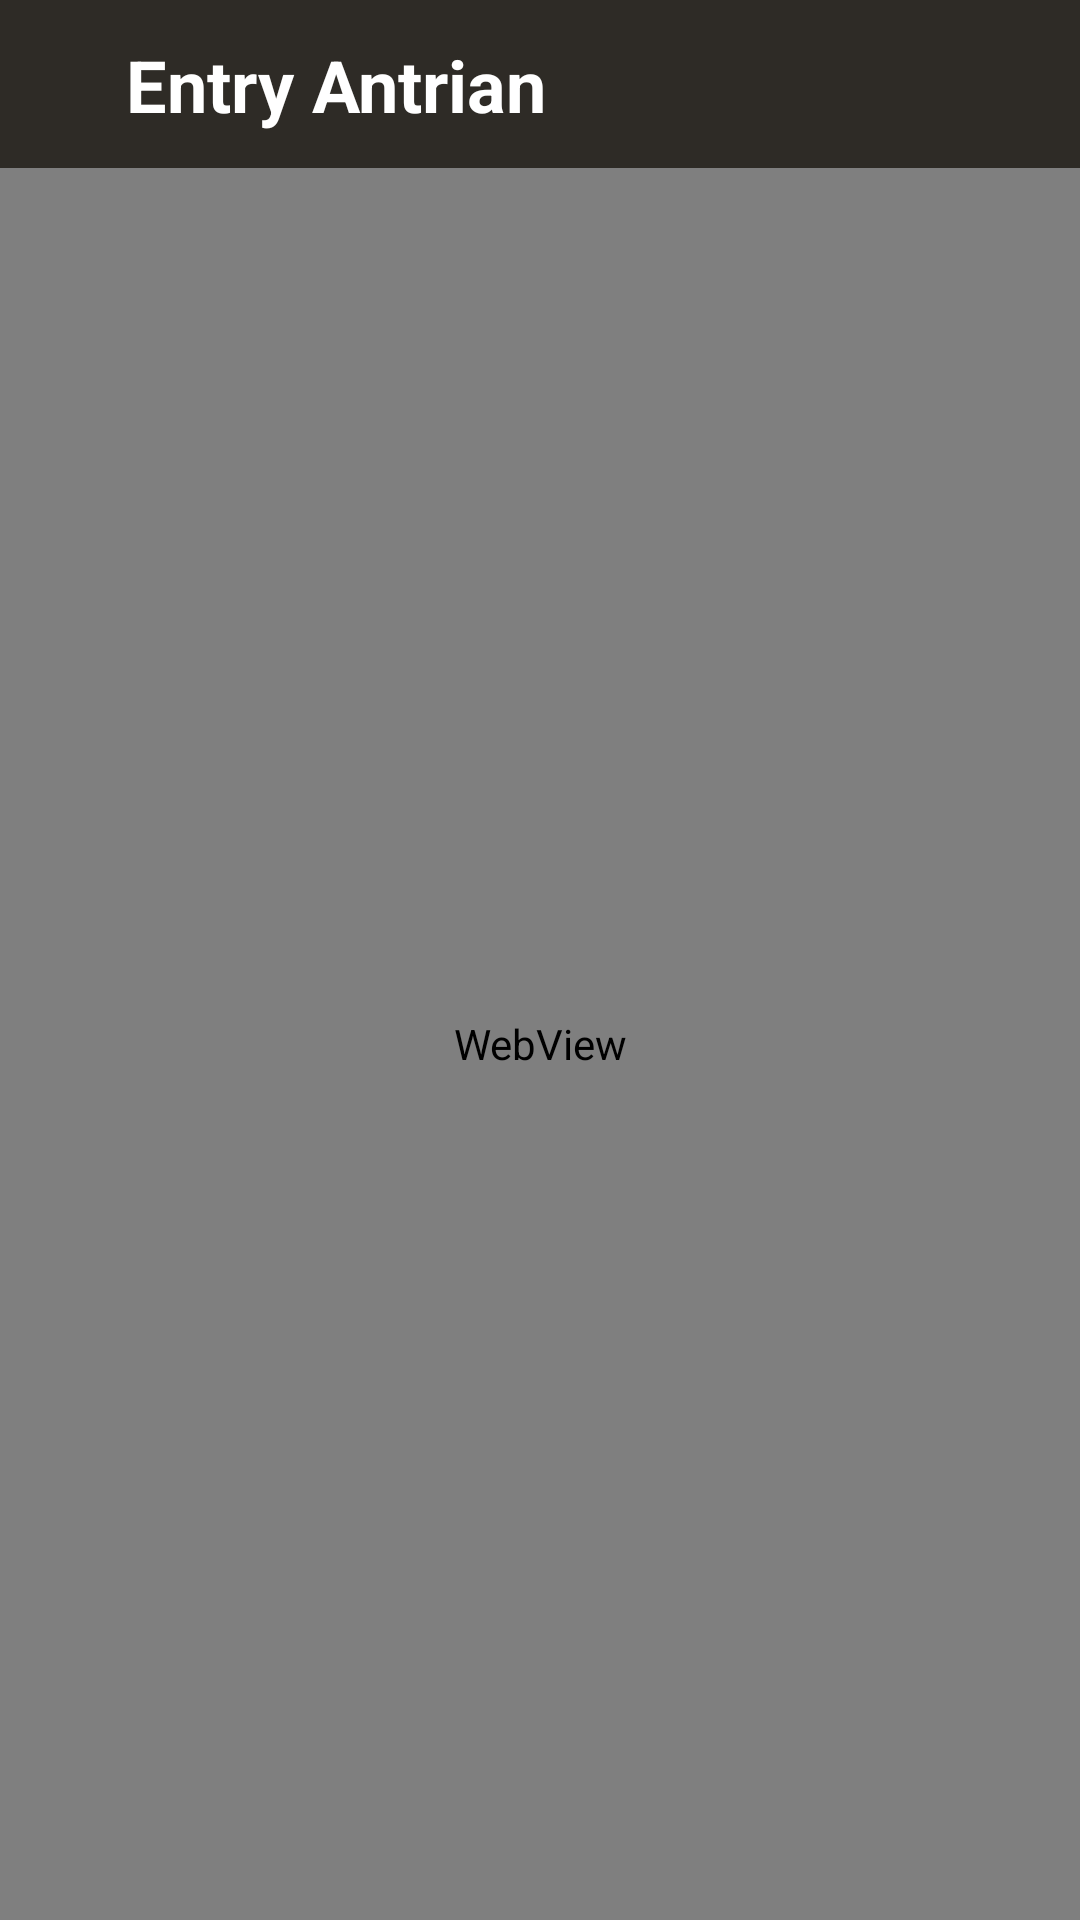

The Android layout XML behind this screen, and the referenced resources:
<!-- AndroidManifest.xml: application theme AppTheme -->
<!-- res/layout/activity_entry_sidang.xml -->
<?xml version="1.0" encoding="utf-8"?>
<androidx.constraintlayout.widget.ConstraintLayout xmlns:android="http://schemas.android.com/apk/res/android"
    xmlns:app="http://schemas.android.com/apk/res-auto"
    xmlns:tools="http://schemas.android.com/tools"
    android:layout_width="match_parent"
    android:layout_height="match_parent"
    tools:context=".operator.EntrySidang">

    <androidx.appcompat.widget.Toolbar
        android:id="@+id/toolbar_entrysidang"
        android:layout_width="0dp"
        android:layout_height="wrap_content"
        android:background="@color/colorPrimaryDark"
        android:minHeight="?attr/actionBarSize"
        android:theme="?attr/actionBarTheme"
        app:layout_constraintEnd_toEndOf="parent"
        app:layout_constraintStart_toStartOf="parent"
        app:layout_constraintTop_toTopOf="parent" />

    <ImageButton
        android:id="@+id/btn_back_entrysidang"
        android:layout_width="wrap_content"
        android:layout_height="wrap_content"
        android:layout_marginStart="10dp"
        android:background="@android:color/transparent"
        app:layout_constraintBottom_toBottomOf="@+id/toolbar_entrysidang"
        app:layout_constraintStart_toStartOf="@+id/toolbar_entrysidang"
        app:layout_constraintTop_toTopOf="@+id/toolbar_entrysidang"
        android:src="@drawable/ic_baseline_arrow_back_24" />

    <TextView
        android:id="@+id/tv_text_entrysidang"
        android:layout_width="wrap_content"
        android:layout_height="wrap_content"
        android:layout_marginStart="32dp"
        android:text="Entry Antrian"
        android:textColor="@color/white"
        android:textSize="24sp"
        android:textStyle="bold"
        app:layout_constraintBottom_toBottomOf="@+id/toolbar_entrysidang"
        app:layout_constraintStart_toEndOf="@+id/btn_back_entrysidang"
        app:layout_constraintTop_toTopOf="@+id/toolbar_entrysidang" />

    <WebView
        android:id="@+id/wb_webview_entrysidang"
        android:layout_width="0dp"
        android:layout_height="0dp"
        app:layout_constraintBottom_toBottomOf="parent"
        app:layout_constraintEnd_toEndOf="parent"
        app:layout_constraintStart_toStartOf="parent"
        app:layout_constraintTop_toBottomOf="@+id/toolbar_entrysidang" />

</androidx.constraintlayout.widget.ConstraintLayout>
<!-- resources referenced by this layout -->
<resources>
  <color name="colorPrimaryDark">#2E2B26</color>
  <color name="white">#FFFFFF</color>
  <style name="AppTheme" parent="Theme.MaterialComponents.Light.DarkActionBar">
          
          <item name="colorPrimary">#000000</item>
          <item name="colorPrimaryDark">@color/colorPrimaryDark</item>
          <item name="colorAccent">@color/colorAccent</item>
      </style>
  <color name="colorAccent">#019800</color>
</resources>
